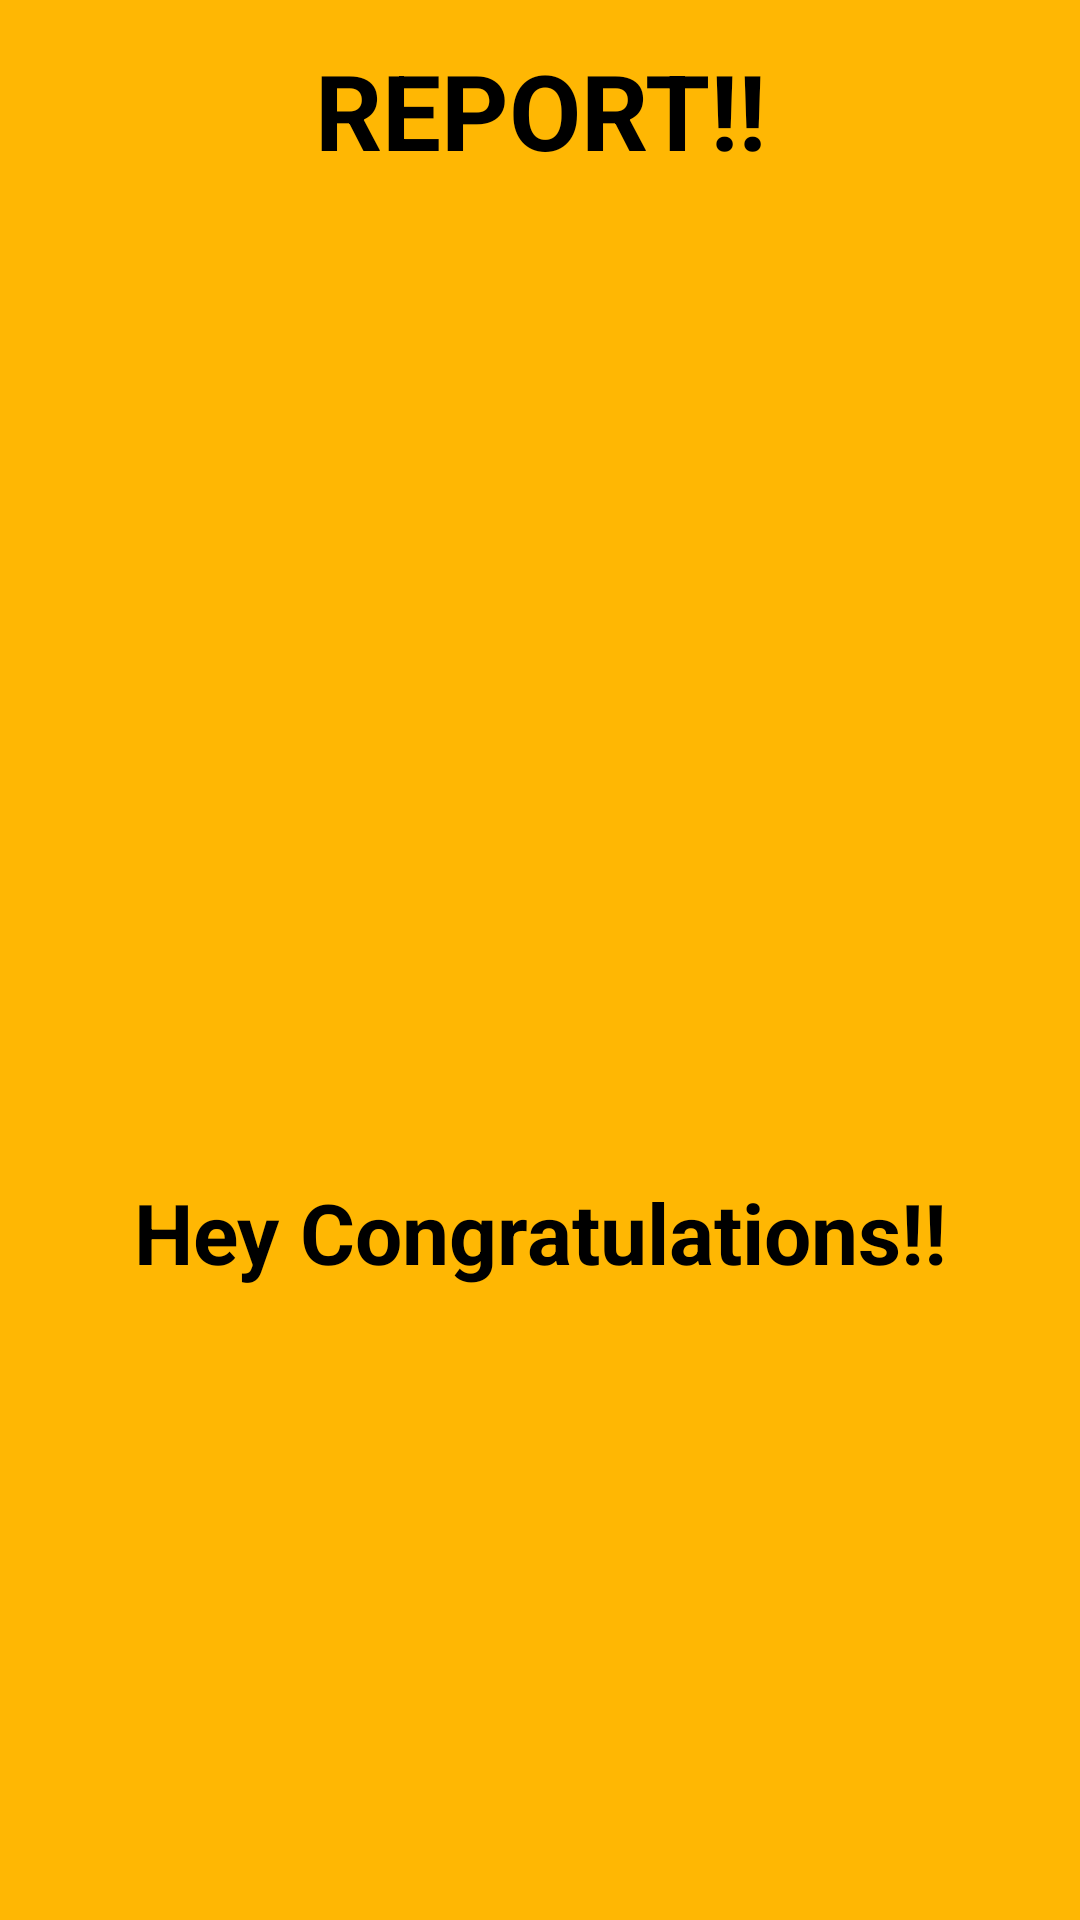

Layout XML and referenced resources for this Android screen:
<!-- AndroidManifest.xml: application theme Theme.HappinessIndexAnalyzer -->
<!-- res/layout/activity_result.xml -->
<?xml version="1.0" encoding="utf-8"?>
<LinearLayout xmlns:android="http://schemas.android.com/apk/res/android"
    xmlns:app="http://schemas.android.com/apk/res-auto"
    xmlns:tools="http://schemas.android.com/tools"
    android:layout_width="match_parent"
    android:layout_height="match_parent"
    android:background="#ffb703"
    android:padding="16dp"
    android:gravity="center_vertical"
    android:orientation="vertical"
   >

    <TextView
        android:id="@+id/textView"
        android:layout_width="match_parent"
        android:layout_height="wrap_content"
        android:gravity="center"
        android:text="REPORT!!"
        android:textColor="@color/black"
        android:textSize="35dp"
        android:textStyle="bold" />

    <ImageView
        android:id="@+id/imageView"
        android:layout_width="326dp"
        android:layout_height="300dp"
        android:layout_gravity="center"
        android:layout_margin="16dp"
        android:textAlignment="center"

        android:contentDescription="IMAGE"
        />

    <TextView
        android:layout_width="match_parent"
        android:layout_height="wrap_content"
        android:gravity="center"
        android:text="Hey Congratulations!!"
        android:textColor="@color/black"
        android:textSize="28dp"
        android:textStyle="bold"/>
    <TextView
        android:id="@+id/tv_Name"
        android:layout_width="match_parent"
        android:layout_height="wrap_content"
        android:textStyle="bold"
        android:textColor="#b23a48"
        android:textSize="20dp"
        android:gravity="center"
        android:padding="10dp"
        tools:text="Username"
        />
    <TextView
        android:id="@+id/tv_Score"
        android:layout_width="match_parent"
        android:layout_height="wrap_content"
        android:textSize="25dp"
        android:gravity="center"
        android:textStyle="bold"
        android:textColor="#4f5d75"
        tools:text="Your Happiness Index is :"
        />
    <TextView
        android:id="@+id/tv_Suffering"
        android:layout_width="match_parent"
        android:layout_height="wrap_content"
        android:textSize="25dp"
        android:gravity="center"
        android:textStyle="bold"
        android:textColor="#0f4c5c"
        tools:text="Suffering Area: "
        />
    <TextView
        android:id="@+id/tv_Struggle"
        android:layout_width="match_parent"
        android:layout_height="wrap_content"
        android:textSize="25dp"
        android:gravity="center"
        android:textStyle="bold"
        android:textColor="#0f4c5c"
        tools:text="Struggling Area: "
        />
    <TextView
        android:id="@+id/tv_Thriving"
        android:layout_width="match_parent"
        android:layout_height="wrap_content"
        android:textSize="25dp"
        android:gravity="center"
        android:textStyle="bold"
        android:textColor="#0f4c5c"
        tools:text="Thriving Area: "
        />

    <Button
        android:id="@+id/btn_finishresult"
        android:layout_width="match_parent"
        android:layout_height="wrap_content"
        android:layout_marginTop="16dp"
        android:backgroundTint="@color/white"
        android:text="FINISH"
        android:gravity="center"
        android:background="@drawable/shape_button"
        android:textColor="@color/black"
        android:textSize="25dp"
        android:textStyle="bold" />



</LinearLayout>
<!-- resources referenced by this layout -->
<resources>
  <color name="black">#FF000000</color>
  <color name="white">#FFFFFFFF</color>
  <!-- drawable shape_button (drawable) -->
  <?xml version="1.0" encoding="utf-8"?>
  <shape xmlns:android="http://schemas.android.com/apk/res/android"
      android:shape="rectangle">
      <gradient
          android:angle="360"
          android:endColor="#b288c0"
          android:startColor="#01507b"
          android:type="linear"
          />
      <corners android:radius="10dp"></corners>
  
  </shape>
  <style name="Theme.HappinessIndexAnalyzer" parent="Theme.MaterialComponents.DayNight.DarkActionBar">
          
          <item name="colorPrimary">@color/purple_200</item>
          <item name="colorPrimaryVariant">@color/purple_700</item>
          <item name="colorOnPrimary">@color/black</item>
          
          <item name="colorSecondary">@color/teal_200</item>
          <item name="colorSecondaryVariant">@color/teal_200</item>
          <item name="colorOnSecondary">@color/black</item>
          
          <item name="android:statusBarColor" tools:targetApi="l">?attr/colorPrimaryVariant</item>
          
      </style>
  <color name="purple_200">#FFBB86FC</color>
  <color name="purple_700">#FF3700B3</color>
  <color name="teal_200">#FF03DAC5</color>
</resources>
